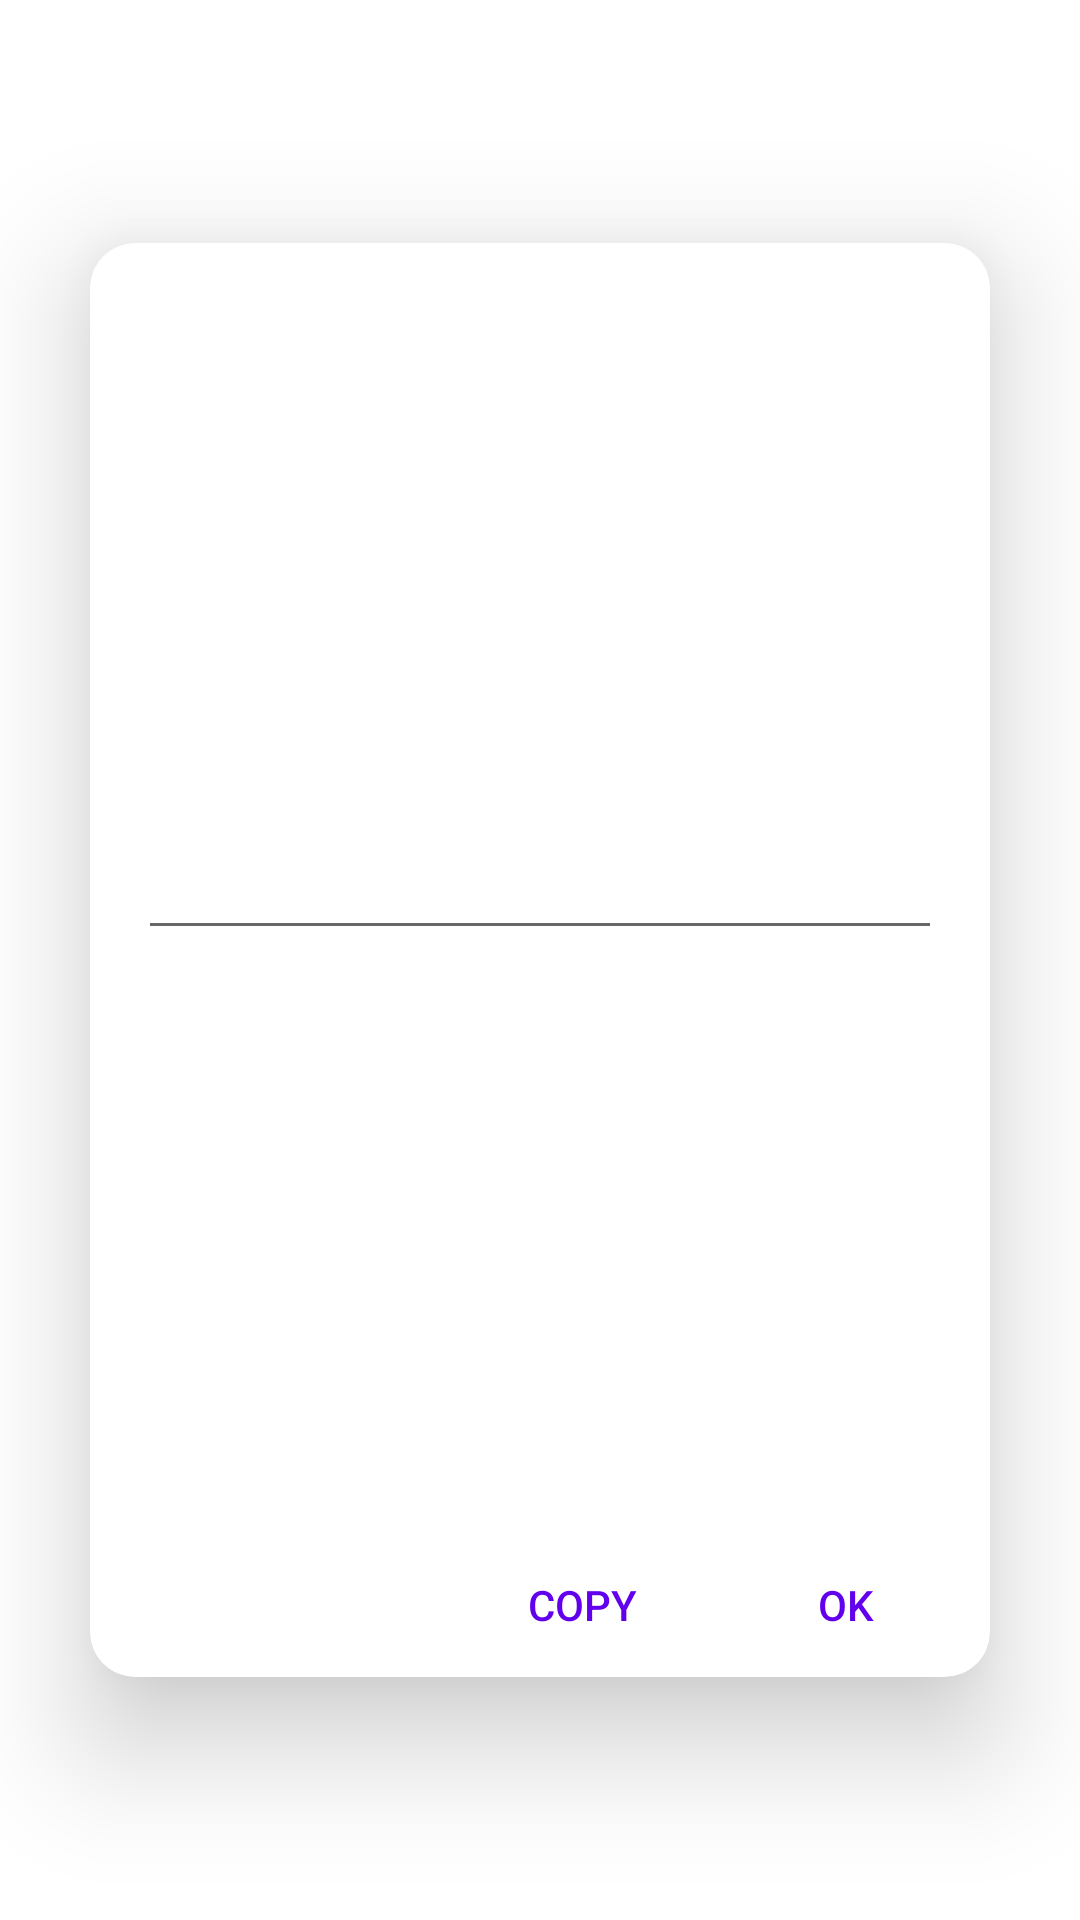

Produce the Android XML layout that renders to this screen, including the resource entries it uses.
<!-- AndroidManifest.xml: application theme Theme.Canvas -->
<!-- res/layout/layout_card_land.xml -->
<?xml version="1.0" encoding="utf-8"?>
<androidx.constraintlayout.widget.ConstraintLayout xmlns:android="http://schemas.android.com/apk/res/android"
    xmlns:app="http://schemas.android.com/apk/res-auto"
    android:layout_width="match_parent"
    android:layout_height="match_parent">
    <TextView
        android:id="@+id/mar1"
        android:layout_width="wrap_content"
        android:layout_height="wrap_content"
        app:layout_constraintEnd_toEndOf="parent"
        app:layout_constraintTop_toTopOf="parent"
        app:layout_constraintBottom_toBottomOf="parent"
        app:layout_constraintStart_toStartOf="parent"
        app:layout_constraintVertical_bias="0.1"
        />
    <TextView
        android:id="@+id/mar2"
        android:layout_width="wrap_content"
        android:layout_height="wrap_content"
        app:layout_constraintEnd_toEndOf="parent"
        app:layout_constraintTop_toTopOf="parent"
        app:layout_constraintBottom_toBottomOf="parent"
        app:layout_constraintStart_toStartOf="parent"
        app:layout_constraintVertical_bias="0.9"
        />
    <androidx.cardview.widget.CardView
        android:id="@+id/cardView"
        android:layout_width="300dp"
        android:layout_height="0dp"
        app:layout_constraintBottom_toTopOf="@id/mar2"
        app:layout_constraintEnd_toEndOf="parent"
        app:layout_constraintStart_toStartOf="parent"
        app:layout_constraintTop_toBottomOf="@id/mar1"
        app:layout_constrainedHeight="true"
        app:cardCornerRadius="15dp"
        app:cardElevation="24dp"
        >
        <androidx.constraintlayout.widget.ConstraintLayout
            android:layout_width="match_parent"
            android:layout_height="match_parent">

            <EditText
                android:id="@+id/ocr_xt"
                android:layout_width="0dp"
                android:layout_height="wrap_content"
                android:layout_margin="16dp"
                android:autofillHints="none"
                app:layout_constrainedWidth="true"
                app:layout_constraintBottom_toTopOf="@+id/btn_ok"
                app:layout_constraintEnd_toEndOf="parent"
                app:layout_constraintStart_toStartOf="parent"
                app:layout_constraintTop_toTopOf="parent" />

            <Button
                android:id="@+id/btn_ok"
                android:layout_width="wrap_content"
                android:layout_height="wrap_content"
                android:layout_marginEnd="4dp"
                android:background="@android:color/transparent"
                android:text="OK"
                android:textColor="@color/design_default_color_primary"
                app:layout_constraintBottom_toBottomOf="parent"
                app:layout_constraintEnd_toEndOf="parent"
                app:layout_constraintTop_toTopOf="parent"
                app:layout_constraintVertical_bias="1.0" />

            <Button
                android:id="@+id/btn_copy"
                android:layout_width="wrap_content"
                android:layout_height="wrap_content"
                android:background="@drawable/ripple"
                android:text="Copy"
                android:textColor="@color/design_default_color_primary"
                app:layout_constraintBottom_toBottomOf="parent"
                app:layout_constraintEnd_toStartOf="@+id/btn_ok" />
        </androidx.constraintlayout.widget.ConstraintLayout>

    </androidx.cardview.widget.CardView>

</androidx.constraintlayout.widget.ConstraintLayout>
<!-- resources referenced by this layout -->
<resources>
  <!-- drawable ripple (drawable) -->
  <?xml version="1.0" encoding="utf-8"?>
  <ripple xmlns:android="http://schemas.android.com/apk/res/android"
      android:color="#ffa0a0a0">
      <item android:id="@android:id/mask">
          <shape android:shape="rectangle">
              <corners android:radius="3dp"/>
              <solid android:color="#ffa0a0a0"/>
          </shape>
      </item>
  </ripple>
  <style name="Theme.Canvas" parent="Theme.MaterialComponents.DayNight.NoActionBar">
          
          <item name="colorPrimary">@color/purple_500</item>
          <item name="colorPrimaryVariant">@color/purple_700</item>
          <item name="colorOnPrimary">@color/white</item>
          
          <item name="colorSecondary">@color/teal_200</item>
          <item name="colorSecondaryVariant">@color/teal_700</item>
          <item name="colorOnSecondary">@color/black</item>
          
          <item name="android:statusBarColor" tools:targetApi="l">?attr/colorPrimaryVariant</item>
          
      </style>
  <!-- not gathered from this repository: default colours our renderer supplied (Android Studio template values) -->
  <color name="purple_500">#FF6200EE</color>
  <color name="purple_700">#FF3700B3</color>
  <color name="teal_200">#FF03DAC5</color>
  <color name="teal_700">#FF018786</color>
  <color name="black">#FF000000</color>
  <color name="white">#FFFFFFFF</color>
</resources>
